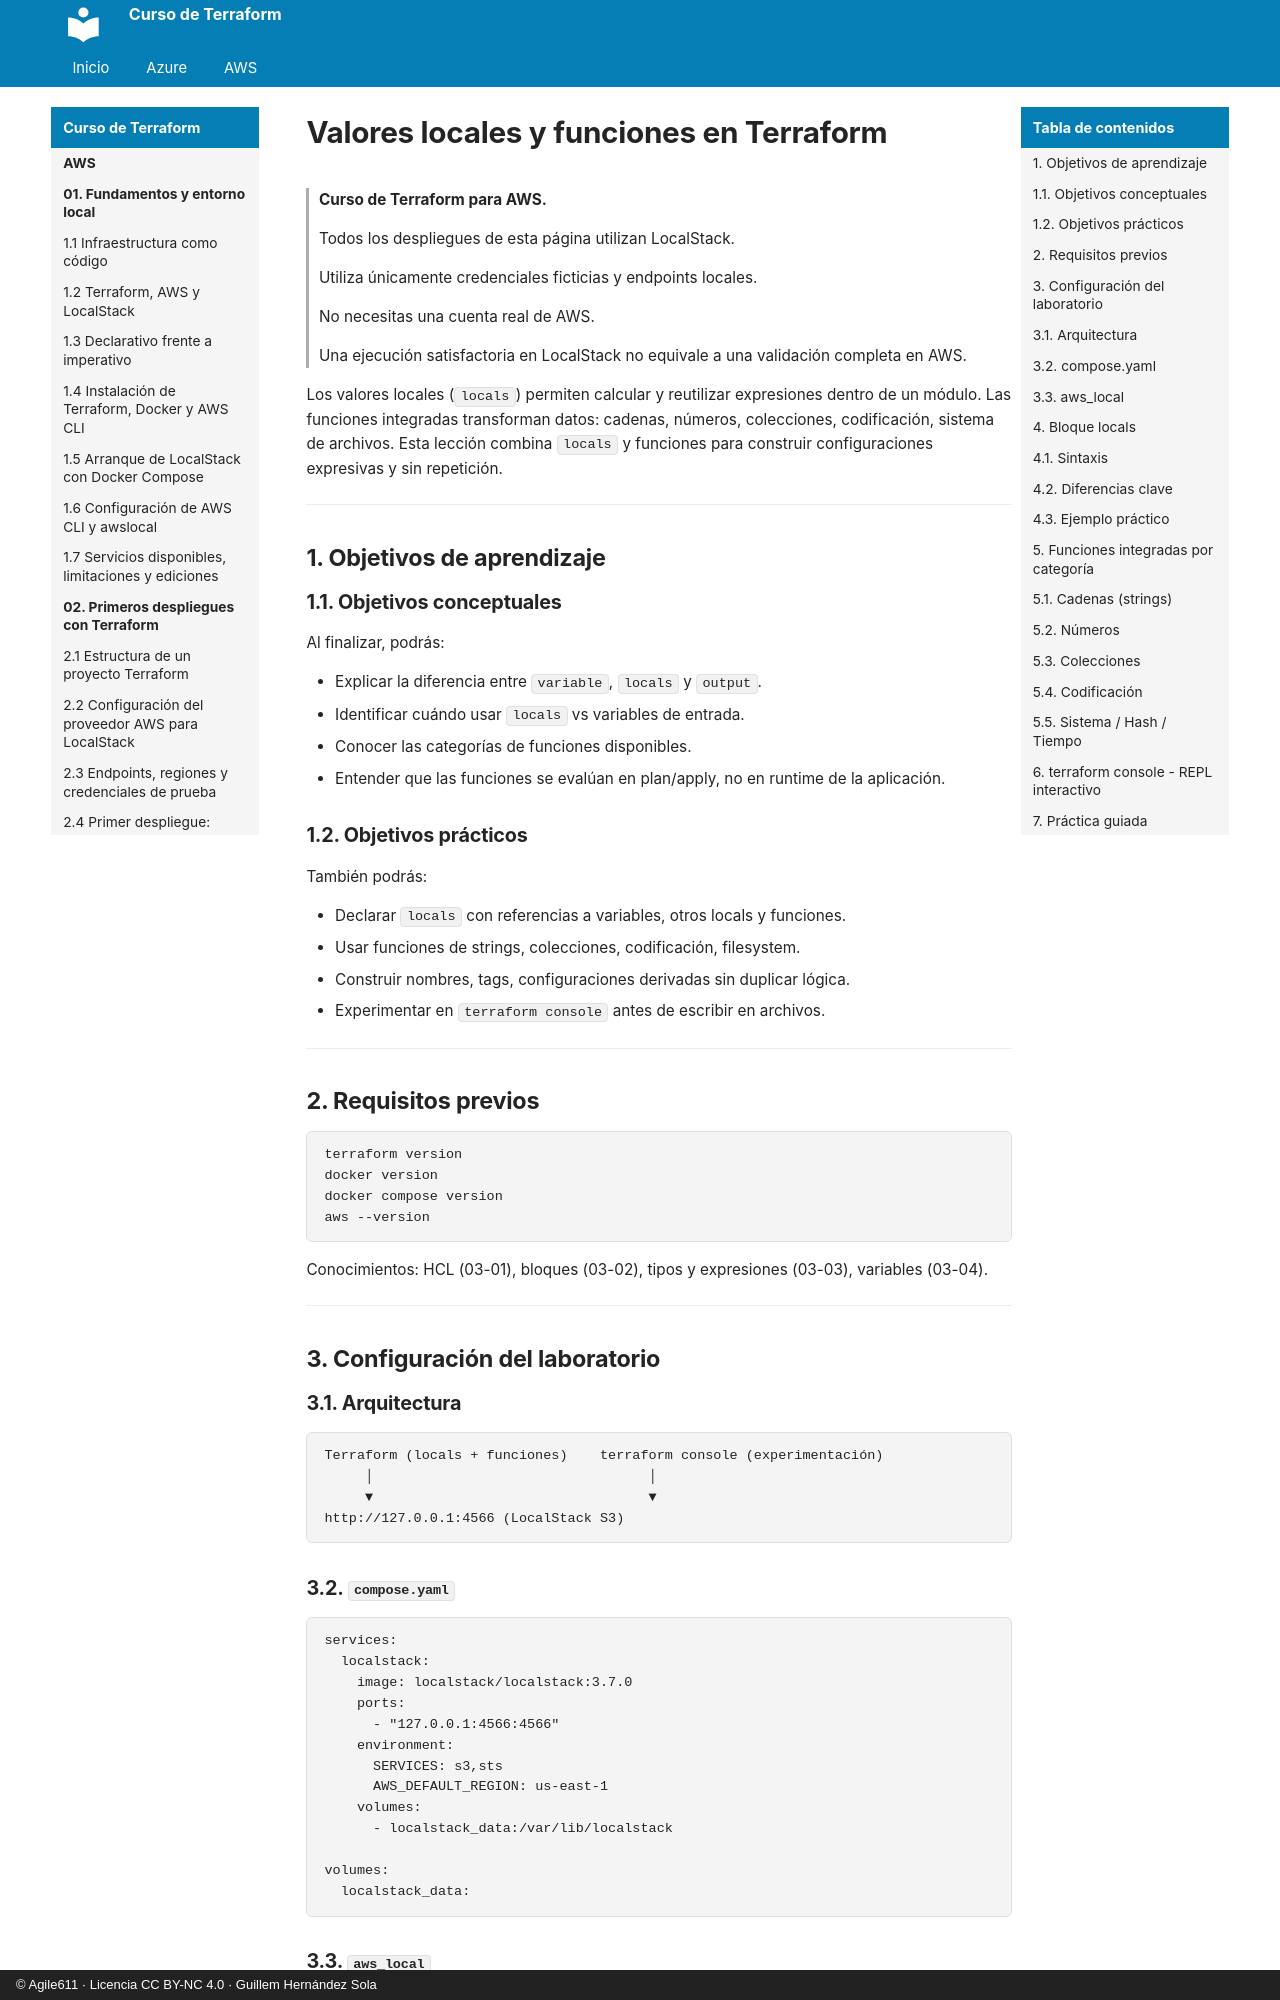

repository: agile611/curso-terraform · page: aws/03-05-valores-locales-y-funciones/index.html · generator: mkdocs · copyright: © Agile611 · Licencia CC BY-NC 4.0 · Guillem Hernández Sola

# Valores locales y funciones en Terraform

> **Curso de Terraform para AWS.**
>
> Todos los despliegues de esta página utilizan LocalStack.
>
> Utiliza únicamente credenciales ficticias y endpoints locales.
>
> No necesitas una cuenta real de AWS.
>
> Una ejecución satisfactoria en LocalStack no equivale a una validación completa en AWS.

Los valores locales (`locals`) permiten calcular y reutilizar expresiones dentro de un módulo.
Las funciones integradas transforman datos: cadenas, números, colecciones, codificación, sistema de archivos.
Esta lección combina `locals` y funciones para construir configuraciones expresivas y sin repetición.

---

## 1. Objetivos de aprendizaje

### 1.1. Objetivos conceptuales

Al finalizar, podrás:

- Explicar la diferencia entre `variable`, `locals` y `output`.
- Identificar cuándo usar `locals` vs variables de entrada.
- Conocer las categorías de funciones disponibles.
- Entender que las funciones se evalúan en plan/apply, no en runtime de la aplicación.

### 1.2. Objetivos prácticos

También podrás:

- Declarar `locals` con referencias a variables, otros locals y funciones.
- Usar funciones de strings, colecciones, codificación, filesystem.
- Construir nombres, tags, configuraciones derivadas sin duplicar lógica.
- Experimentar en `terraform console` antes de escribir en archivos.

---

## 2. Requisitos previos

```bash
terraform version
docker version
docker compose version
aws --version
```

Conocimientos: HCL (03-01), bloques (03-02), tipos y expresiones (03-03), variables (03-04).

---

## 3. Configuración del laboratorio

### 3.1. Arquitectura

```
Terraform (locals + funciones)    terraform console (experimentación)
     │                                  │
     ▼                                  ▼
http://127.0.0.1:4566 (LocalStack S3)
```
